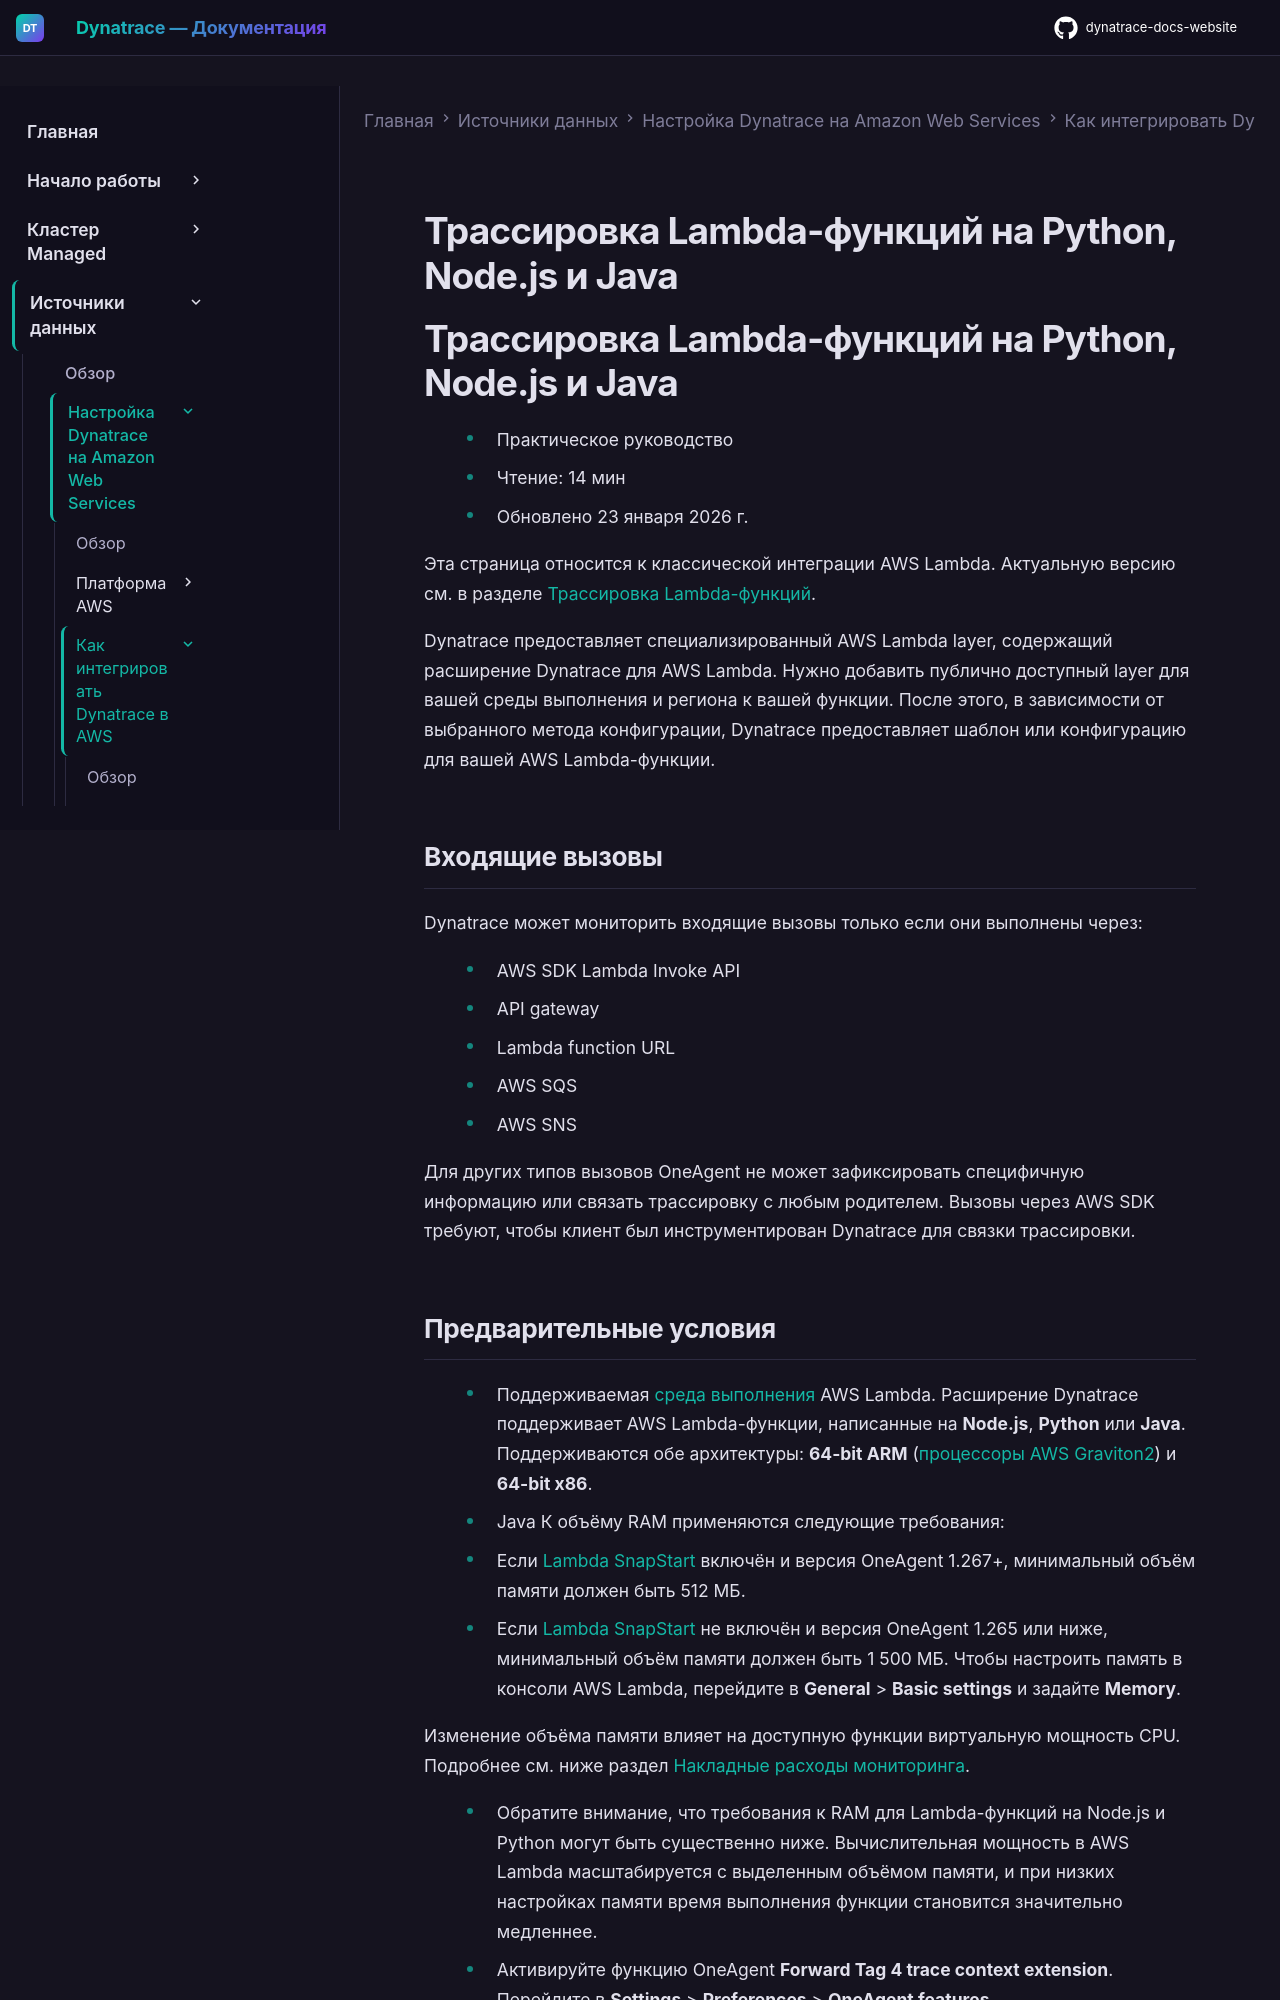

repository: Yerkebulan-Ardabayev/dynatrace-docs-website · page: managed-ru/ingest-from/amazon-web-services/integrate-into-aws/aws-lambda-integration/aws-lambda-classic/aws-lambda-extension/index.html · generator: mkdocs

---
title: Трассировка Lambda-функций на Python, Node.js и Java
source: https://docs.dynatrace.com/managed/ingest-from/amazon-web-services/integrate-into-aws/aws-lambda-integration/aws-lambda-classic/aws-lambda-extension
scraped: 2026-05-12T12:03:57.549977
---

# Трассировка Lambda-функций на Python, Node.js и Java

# Трассировка Lambda-функций на Python, Node.js и Java

* Практическое руководство
* Чтение: 14 мин
* Обновлено 23 января 2026 г.

Эта страница относится к классической интеграции AWS Lambda. Актуальную версию см. в разделе [Трассировка Lambda-функций](/managed/ingest-from/amazon-web-services/integrate-into-aws/aws-lambda-integration/trace-lambda-functions "Мониторинг AWS Lambda-функций.").

Dynatrace предоставляет специализированный AWS Lambda layer, содержащий расширение Dynatrace для AWS Lambda. Нужно добавить публично доступный layer для вашей среды выполнения и региона к вашей функции. После этого, в зависимости от выбранного метода конфигурации, Dynatrace предоставляет шаблон или конфигурацию для вашей AWS Lambda-функции.

## Входящие вызовы

Dynatrace может мониторить входящие вызовы только если они выполнены через:

* AWS SDK Lambda Invoke API
* API gateway
* Lambda function URL
* AWS SQS
* AWS SNS

Для других типов вызовов OneAgent не может зафиксировать специфичную информацию или связать трассировку с любым родителем. Вызовы через AWS SDK требуют, чтобы клиент был инструментирован Dynatrace для связки трассировки.
